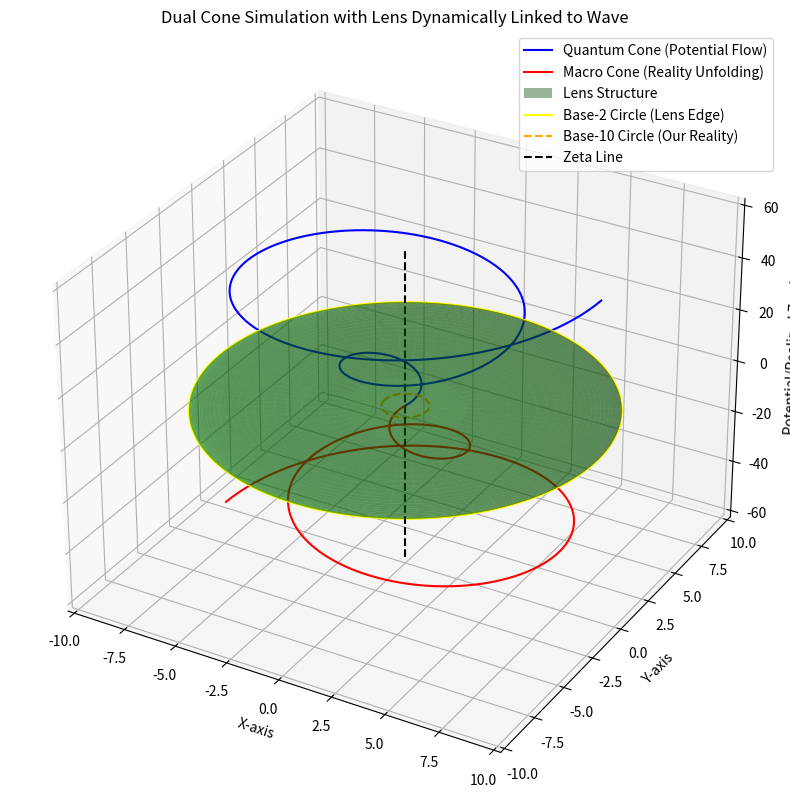

The script that saved this image:
# Adjusting the simulation based on refined requirements

import numpy as np
import matplotlib.pyplot as plt
from mpl_toolkits.mplot3d import Axes3D

# Constants
quantum_height = 60
macro_height = -60
radius_growth_rate = 0.15
zeta_offset = 0  # Zeta line is centered
lens_thickness = 2  # Base-2 thickness
lens_base_10_offset = 10  # Base-10 observer ring

# Generate data for Quantum and Macro cones
theta = np.linspace(0, 4 * np.pi, 500)
z_quantum = np.linspace(0, quantum_height, 500)
r_quantum = radius_growth_rate * z_quantum
x_quantum = r_quantum * np.cos(theta)
y_quantum = r_quantum * np.sin(theta)

z_macro = np.linspace(0, macro_height, 500)
r_macro = radius_growth_rate * z_macro
x_macro = r_macro * np.cos(theta)
y_macro = r_macro * np.sin(theta)

# Lens dimensions
lens_radius = r_quantum[-1]  # Same as wave's widest radius
lens_z = np.linspace(-lens_thickness / 2, lens_thickness / 2, 50)
theta_lens = np.linspace(0, 2 * np.pi, 500)
lens_x = np.outer(np.sqrt(lens_radius**2 - (lens_z**2 / (lens_thickness / 2)**2) * lens_radius**2), np.cos(theta_lens))
lens_y = np.outer(np.sqrt(lens_radius**2 - (lens_z**2 / (lens_thickness / 2)**2) * lens_radius**2), np.sin(theta_lens))
lens_z = np.outer(lens_z, np.ones_like(theta_lens))

# Base-2 Circle (outer edge of lens)
phi = np.linspace(0, 2 * np.pi, 500)
x_base_2 = lens_radius * np.cos(phi)
y_base_2 = lens_radius * np.sin(phi)

# Base-10 Circle (inside the lens)
x_base_10 = (lens_radius - lens_base_10_offset) * np.cos(phi)
y_base_10 = (lens_radius - lens_base_10_offset) * np.sin(phi)

# Plotting
fig = plt.figure(figsize=(12, 10))
ax = fig.add_subplot(111, projection='3d')

# Quantum Cone
ax.plot(x_quantum, y_quantum, z_quantum, color='blue', label='Quantum Cone (Potential Flow)')

# Macro Cone
ax.plot(x_macro, y_macro, z_macro, color='red', label='Macro Cone (Reality Unfolding)')

# Lens structure
ax.plot_surface(lens_x, lens_y, lens_z + zeta_offset, alpha=0.4, color='green', label='Lens Structure')

# Base-2 Circle
ax.plot(x_base_2, y_base_2, np.full_like(x_base_2, zeta_offset), color='yellow', linestyle='-', label='Base-2 Circle (Lens Edge)')

# Base-10 Circle
ax.plot(x_base_10, y_base_10, np.full_like(x_base_10, zeta_offset), color='orange', linestyle='--', label='Base-10 Circle (Our Reality)')

# Zeta Line
ax.plot([0, 0], [0, 0], [macro_height, quantum_height], color='black', linestyle='--', label='Zeta Line')

# Labels and title
ax.set_title('Dual Cone Simulation with Lens Dynamically Linked to Wave')
ax.set_xlabel('X-axis')
ax.set_ylabel('Y-axis')
ax.set_zlabel('Potential/Realized Z-axis')
ax.legend()

plt.show()
